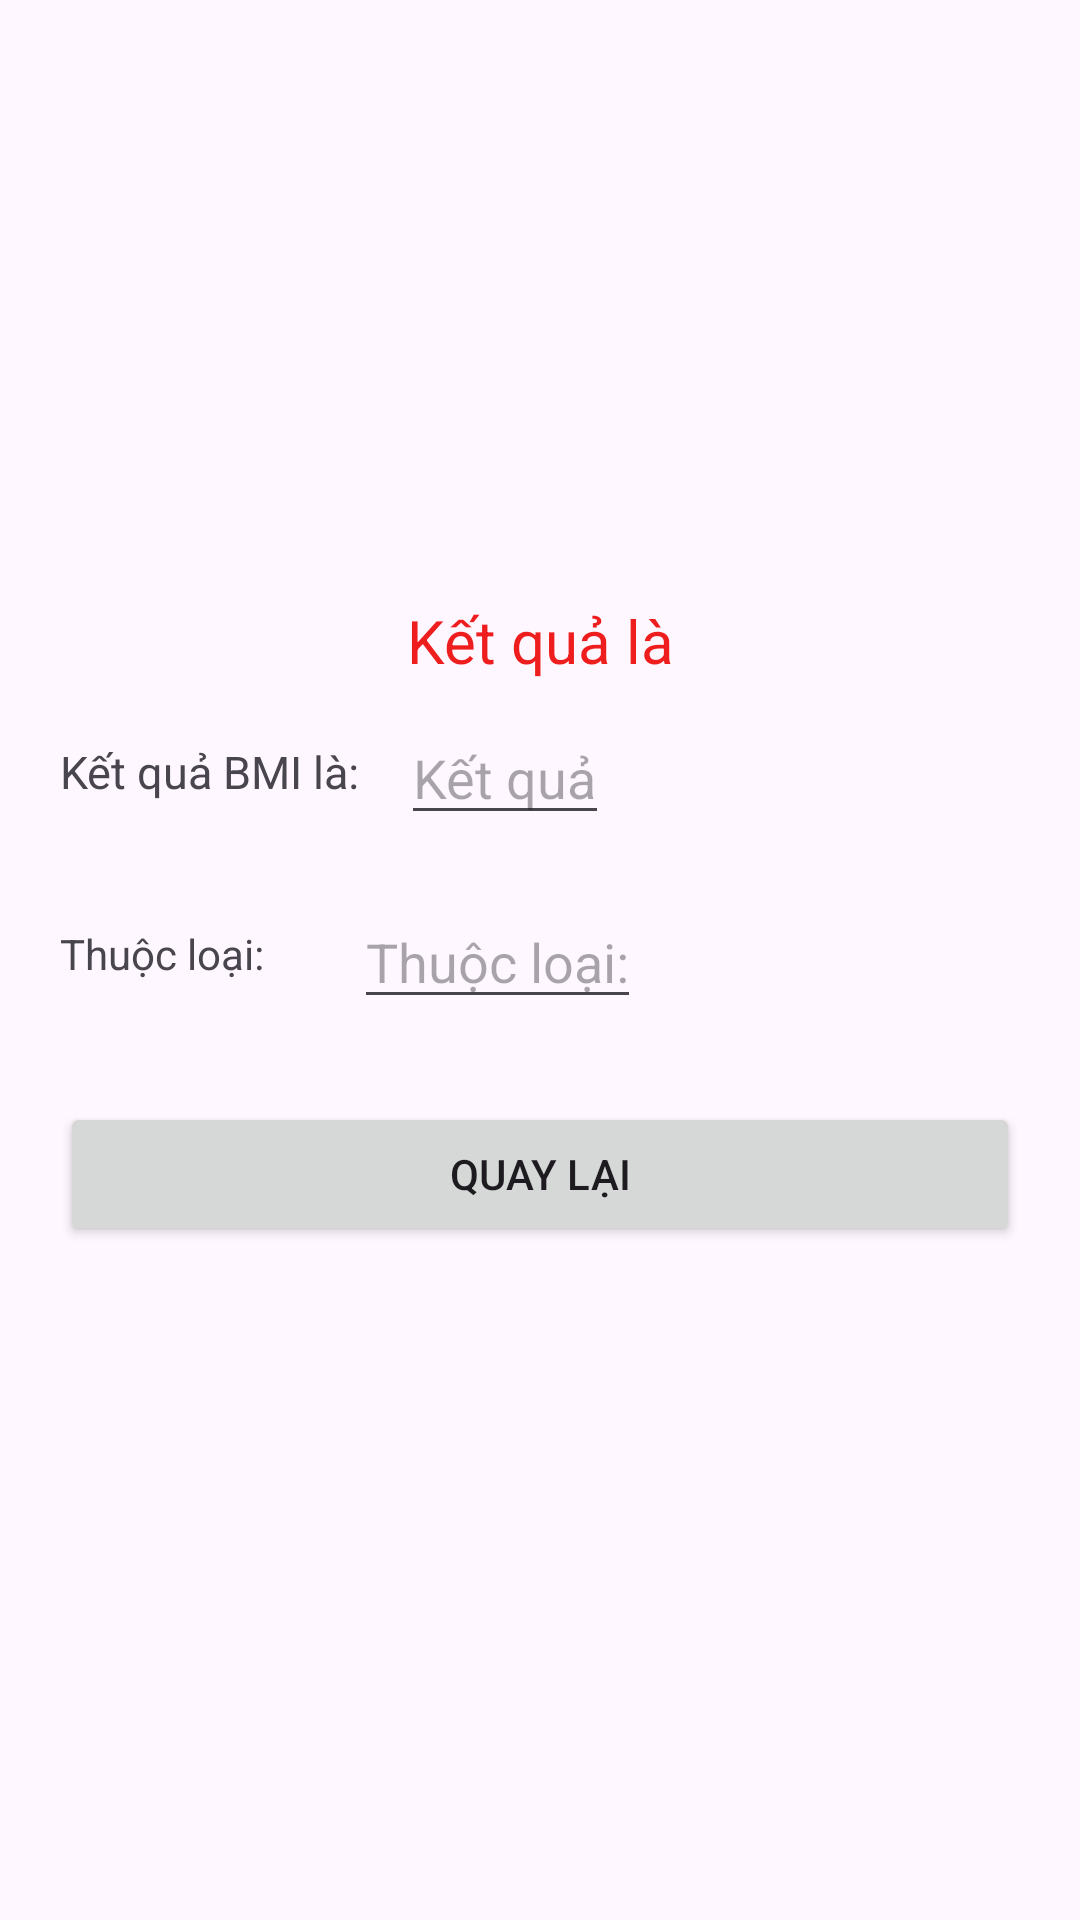

The Android layout XML behind this screen, and the referenced resources:
<!-- AndroidManifest.xml: application theme Theme.WeekFourActivity -->
<!-- res/layout/activity_result.xml -->
<?xml version="1.0" encoding="utf-8"?>
<RelativeLayout xmlns:android="http://schemas.android.com/apk/res/android"
    xmlns:app="http://schemas.android.com/apk/res-auto"
    xmlns:tools="http://schemas.android.com/tools"
    android:layout_width="match_parent"
    android:layout_height="match_parent"
    tools:context=".ResultActivity">
    <TextView
        android:id="@+id/textViewResulf"
        android:layout_width="match_parent"
        android:layout_height="wrap_content"
        android:text="Kết quả là"
        android:textColor="@color/red"
        android:textSize="20sp"
        android:gravity="center_horizontal"
        android:layout_marginTop="@dimen/dp200"/>
    <TextView
        android:id="@+id/textView1"
        android:layout_width="wrap_content"
        android:layout_height="wrap_content"
        android:layout_below="@+id/textViewResulf"
        android:text="Kết quả BMI là: "
        android:textSize="15sp"
        android:layout_marginTop="@dimen/dp20"
        android:layout_marginStart="@dimen/dp20"/>
    <EditText
        android:id="@+id/editTexResult"
        android:layout_width="wrap_content"
        android:layout_height="wrap_content"
        android:layout_toRightOf="@+id/textView1"
        android:layout_below="@+id/textViewResulf"
        android:layout_margin="10dp"
        android:hint="Kết quả"/>
    <TextView
        android:id="@+id/textViewCate"
        android:layout_width="wrap_content"
        android:layout_height="wrap_content"
        android:layout_below="@+id/editTexResult"
        android:layout_margin="@dimen/dp20"
        android:text="Thuộc loại:"/>
    <EditText
        android:id="@+id/editTextCate"
        android:layout_width="wrap_content"
        android:layout_height="wrap_content"
        android:layout_below="@+id/editTexResult"
        android:layout_toRightOf="@+id/textViewCate"
        android:layout_margin="10dp"
        android:hint="Thuộc loại:"/>
    <Button
        android:id="@+id/buttonBack"
        android:layout_width="match_parent"
        android:layout_height="wrap_content"
        android:layout_below="@+id/textViewCate"
        android:layout_margin="@dimen/dp20"
        android:text="Quay lại"/>

</RelativeLayout>
<!-- resources referenced by this layout -->
<resources>
  <color name="red">#EF1E1E</color>
  <dimen name="dp20">20dp</dimen>
  <dimen name="dp200">200dp</dimen>
  <style name="Theme.WeekFourActivity" parent="Base.Theme.WeekFourActivity" />
  <style name="Base.Theme.WeekFourActivity" parent="Theme.Material3.DayNight.NoActionBar">
          
          
      </style>
</resources>
